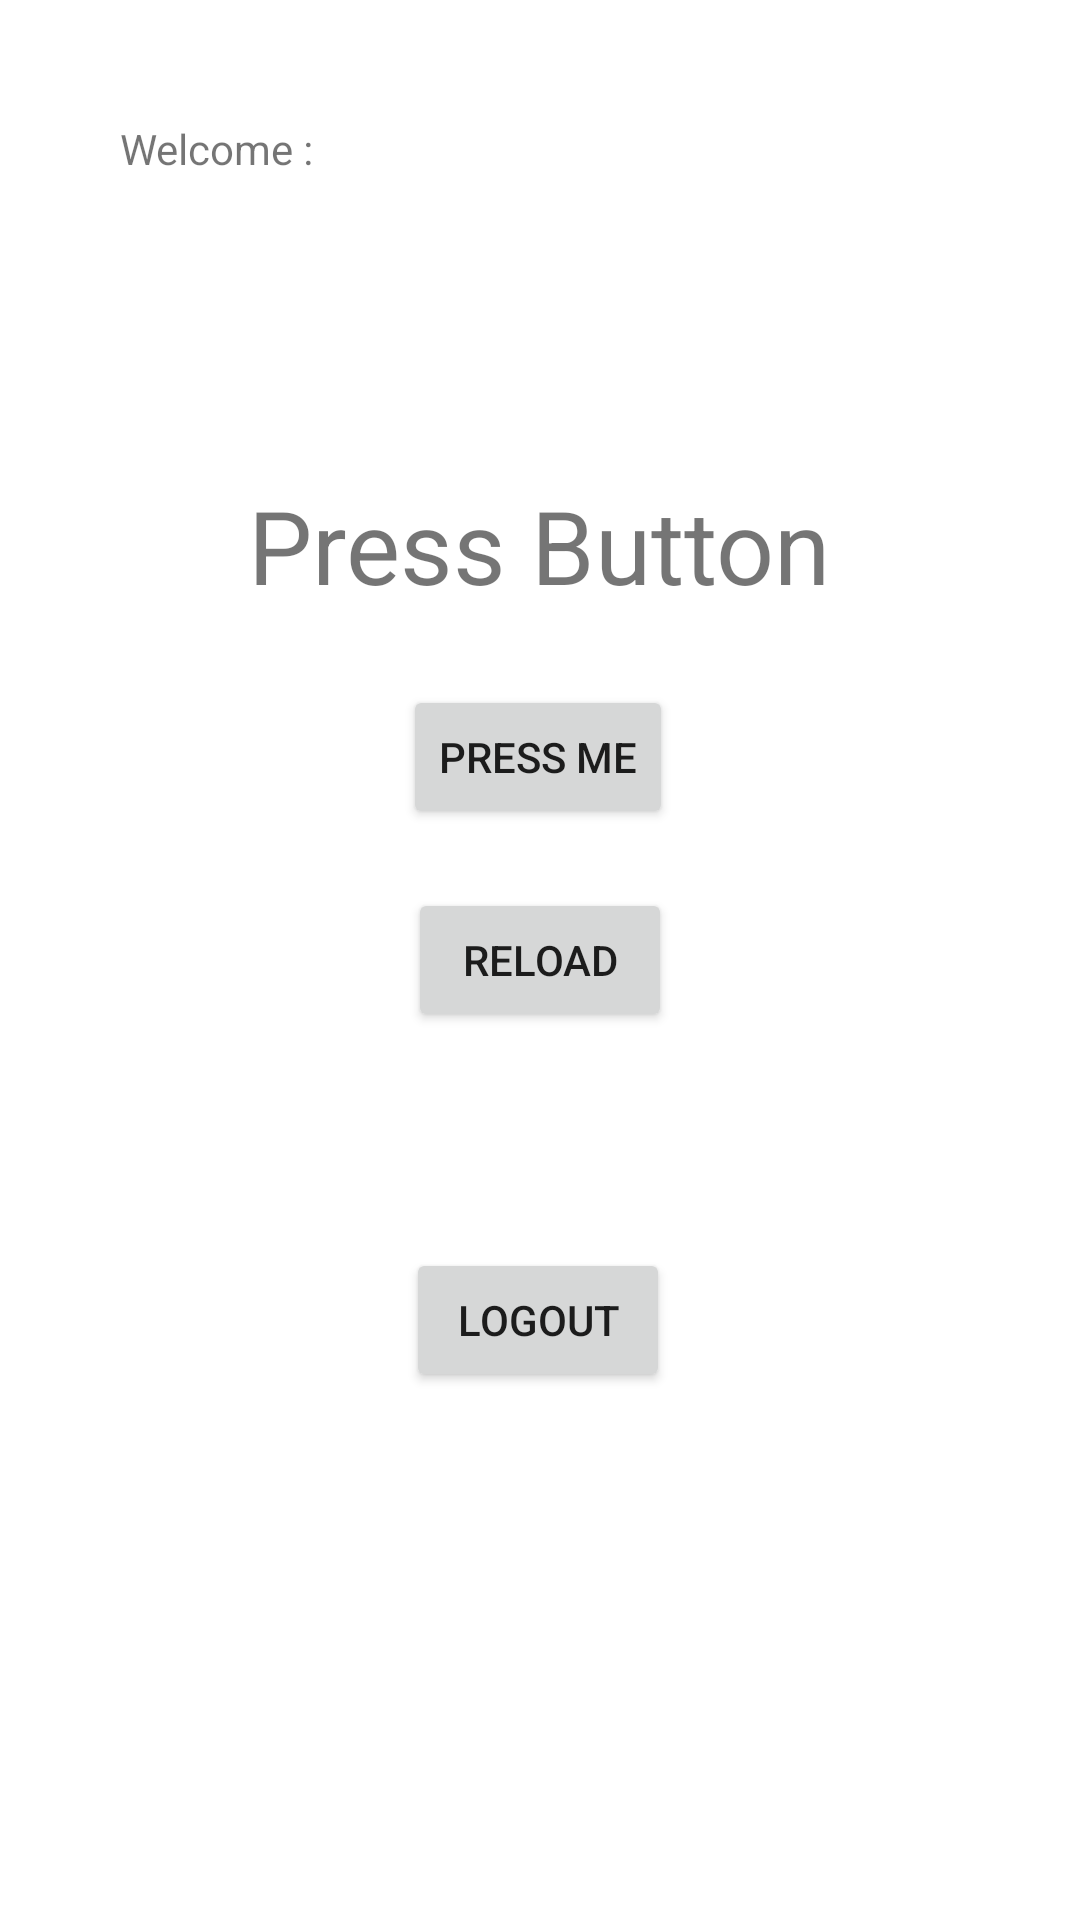

Reconstruct the res/layout file that produces this screen, plus the resources it refers to.
<!-- AndroidManifest.xml: application theme Theme.Chapter3 -->
<!-- res/layout/activity_main.xml -->
<?xml version="1.0" encoding="utf-8"?>
<androidx.constraintlayout.widget.ConstraintLayout xmlns:android="http://schemas.android.com/apk/res/android"
    xmlns:app="http://schemas.android.com/apk/res-auto"
    xmlns:tools="http://schemas.android.com/tools"
    android:layout_width="match_parent"
    android:layout_height="match_parent"
    tools:context=".MainActivity">

    <TextView
        android:id="@+id/textView2"
        android:layout_width="wrap_content"
        android:layout_height="wrap_content"
        android:layout_marginStart="40dp"
        android:layout_marginTop="40dp"
        android:text="Welcome : "
        app:layout_constraintStart_toStartOf="parent"
        app:layout_constraintTop_toTopOf="parent" />

    <TextView
        android:id="@+id/DispNama"
        android:layout_width="wrap_content"
        android:layout_height="wrap_content"
        android:layout_marginTop="40dp"
        android:text=""
        app:layout_constraintEnd_toEndOf="parent"
        app:layout_constraintHorizontal_bias="0.187"
        app:layout_constraintStart_toEndOf="@+id/textView2"
        app:layout_constraintTop_toTopOf="parent" />

    <TextView
        android:id="@+id/tvCounter"
        android:layout_width="wrap_content"
        android:layout_height="wrap_content"
        android:layout_marginTop="100dp"
        android:text="Press Button"
        android:textSize="34sp"
        app:layout_constraintEnd_toEndOf="parent"
        app:layout_constraintHorizontal_bias="0.498"
        app:layout_constraintStart_toStartOf="parent"
        app:layout_constraintTop_toBottomOf="@+id/DispNama" />

    <Button
        android:id="@+id/btnCount"
        android:layout_width="wrap_content"
        android:layout_height="wrap_content"
        android:layout_marginTop="24dp"
        android:text="Press Me"
        app:layout_constraintEnd_toEndOf="parent"
        app:layout_constraintHorizontal_bias="0.498"
        app:layout_constraintStart_toStartOf="parent"
        app:layout_constraintTop_toBottomOf="@+id/tvCounter" />

    <Button
        android:id="@+id/btnReload"
        android:layout_width="wrap_content"
        android:layout_height="wrap_content"
        android:text="Reload"
        app:layout_constraintBottom_toBottomOf="parent"
        app:layout_constraintEnd_toEndOf="parent"
        app:layout_constraintStart_toStartOf="parent"
        app:layout_constraintTop_toTopOf="parent" />

    <Button
        android:id="@+id/btnLogout"
        android:layout_width="wrap_content"
        android:layout_height="wrap_content"
        android:layout_marginTop="72dp"
        android:text="Logout"
        app:layout_constraintEnd_toEndOf="parent"
        app:layout_constraintHorizontal_bias="0.498"
        app:layout_constraintStart_toStartOf="parent"
        app:layout_constraintTop_toBottomOf="@+id/btnReload" />
</androidx.constraintlayout.widget.ConstraintLayout>
<!-- resources referenced by this layout -->
<resources>
  <style name="Theme.Chapter3" parent="Theme.MaterialComponents.DayNight.DarkActionBar">
          
          <item name="colorPrimary">@color/purple_500</item>
          <item name="colorPrimaryVariant">@color/purple_700</item>
          <item name="colorOnPrimary">@color/white</item>
          
          <item name="colorSecondary">@color/teal_200</item>
          <item name="colorSecondaryVariant">@color/teal_700</item>
          <item name="colorOnSecondary">@color/black</item>
          
          <item name="android:statusBarColor">?attr/colorPrimaryVariant</item>
          
      </style>
  <!-- not gathered from this repository: default colours our renderer supplied (Android Studio template values) -->
  <color name="purple_500">#FF6200EE</color>
  <color name="purple_700">#FF3700B3</color>
  <color name="teal_200">#FF03DAC5</color>
  <color name="teal_700">#FF018786</color>
  <color name="black">#FF000000</color>
  <color name="white">#FFFFFFFF</color>
</resources>
